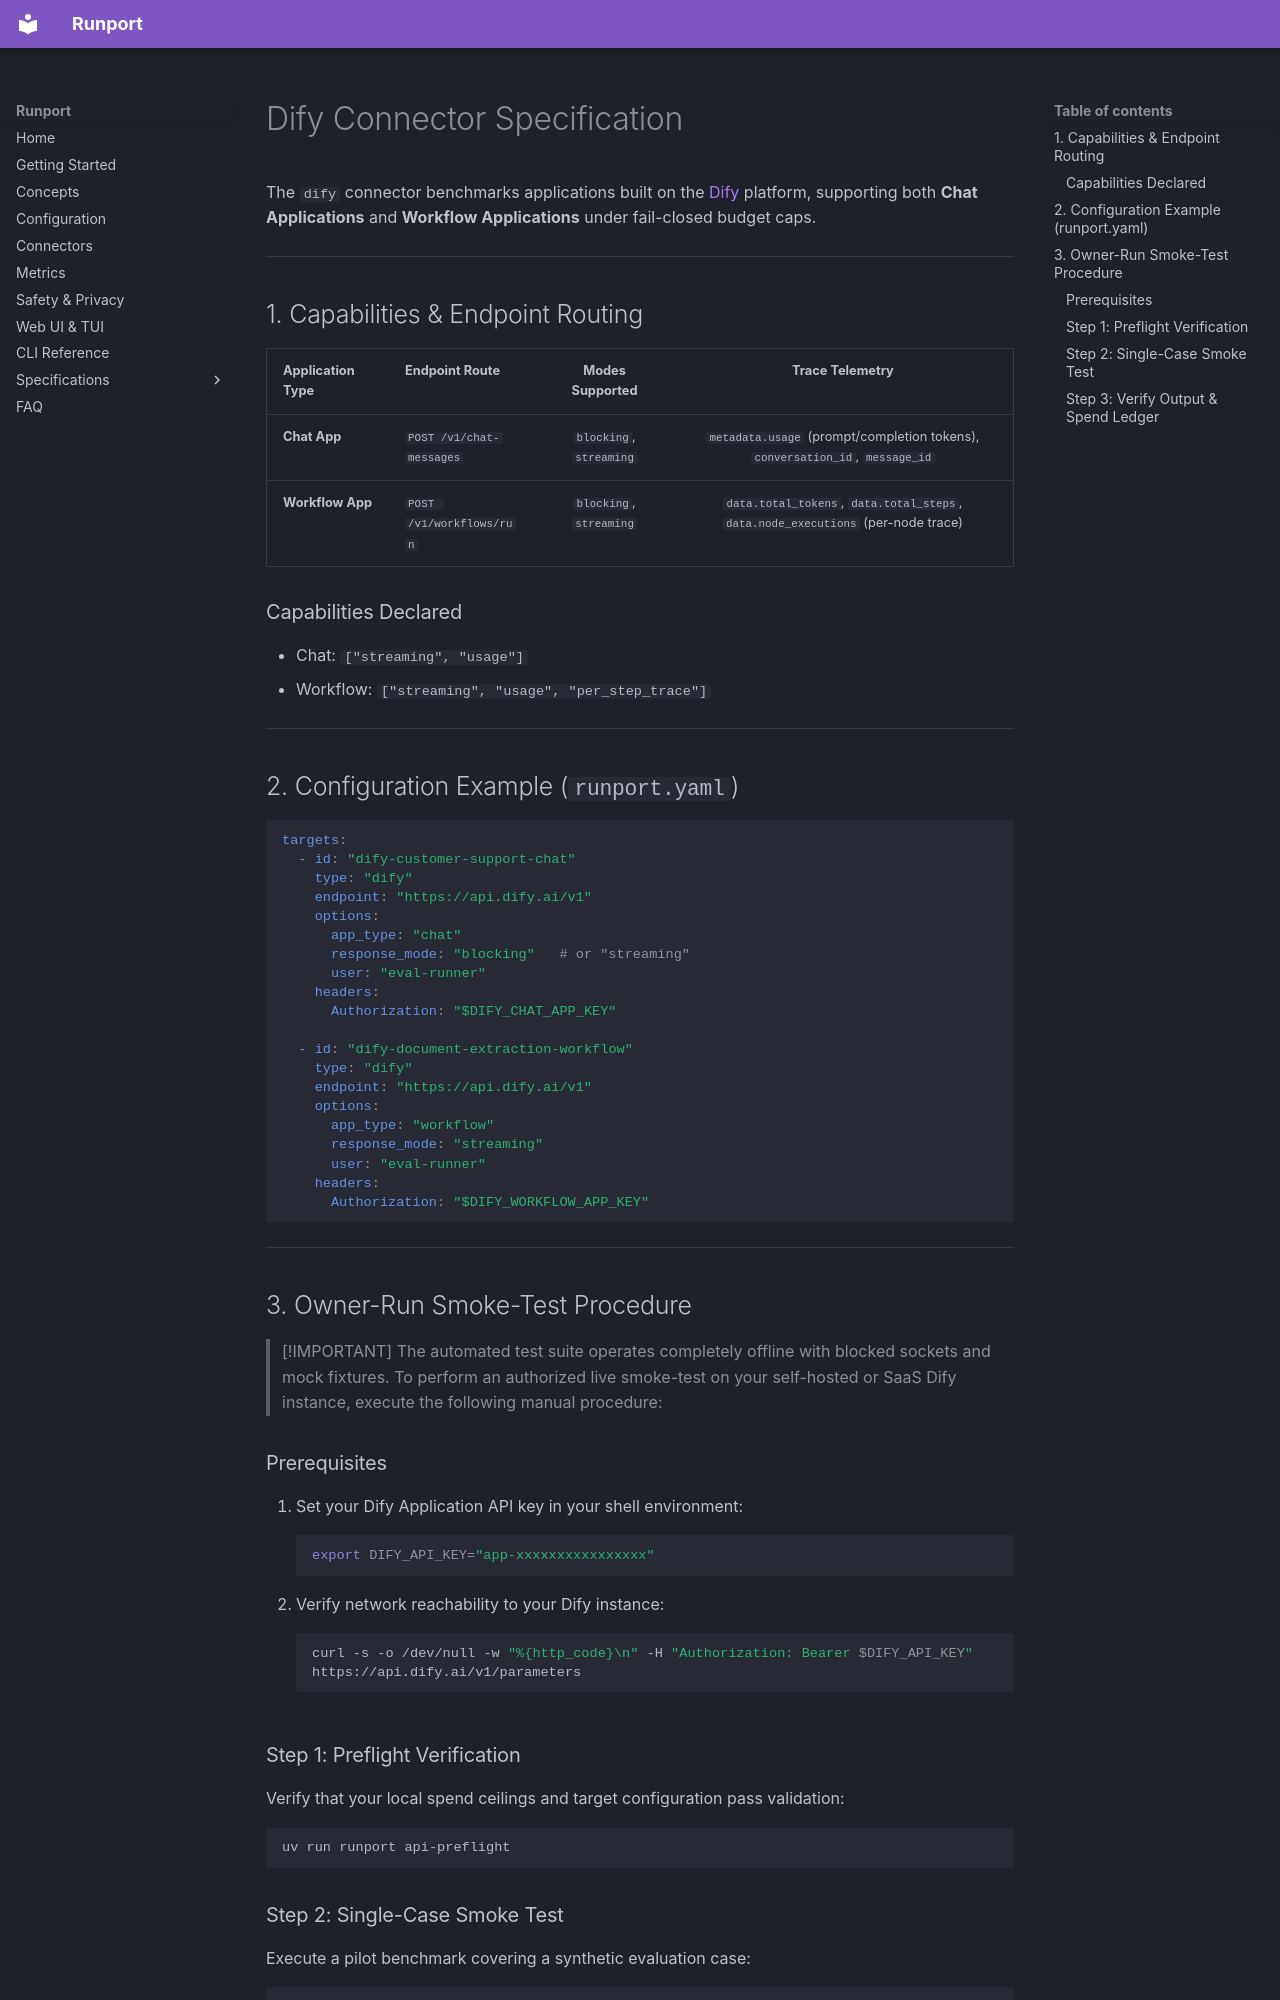

repository: Sudharsanselvaraj/Runport · page: connectors/dify/index.html · generator: mkdocs

# Dify Connector Specification

The `dify` connector benchmarks applications built on the [Dify](https://dify.ai) platform, supporting both **Chat Applications** and **Workflow Applications** under fail-closed budget caps.

---

## 1. Capabilities & Endpoint Routing

| Application Type | Endpoint Route | Modes Supported | Trace Telemetry |
|:---|:---|:---:|:---:|
| **Chat App** | `POST /v1/chat-messages` | `blocking`, `streaming` | `metadata.usage` (prompt/completion tokens), `conversation_id`, `message_id` |
| **Workflow App** | `POST /v1/workflows/run` | `blocking`, `streaming` | `data.total_tokens`, `data.total_steps`, `data.node_executions` (per-node trace) |

### Capabilities Declared
- Chat: `["streaming", "usage"]`
- Workflow: `["streaming", "usage", "per_step_trace"]`

---

## 2. Configuration Example (`runport.yaml`)

```yaml
targets:
  - id: "dify-customer-support-chat"
    type: "dify"
    endpoint: "https://api.dify.ai/v1"
    options:
      app_type: "chat"
      response_mode: "blocking"   # or "streaming"
      user: "eval-runner"
    headers:
      Authorization: "$DIFY_CHAT_APP_KEY"

  - id: "dify-document-extraction-workflow"
    type: "dify"
    endpoint: "https://api.dify.ai/v1"
    options:
      app_type: "workflow"
      response_mode: "streaming"
      user: "eval-runner"
    headers:
      Authorization: "$DIFY_WORKFLOW_APP_KEY"
```

---

## 3. Owner-Run Smoke-Test Procedure

> [!IMPORTANT]
> The automated test suite operates completely offline with blocked sockets and mock fixtures. To perform an authorized live smoke-test on your self-hosted or SaaS Dify instance, execute the following manual procedure:

### Prerequisites
1. Set your Dify Application API key in your shell environment:
   ```bash
   export DIFY_API_KEY="app-xxxxxxxxxxxxxxxx"
   ```
2. Verify network reachability to your Dify instance:
   ```bash
   curl -s -o /dev/null -w "%{http_code}\n" -H "Authorization: Bearer $DIFY_API_KEY" https://api.dify.ai/v1/parameters
   ```

### Step 1: Preflight Verification
Verify that your local spend ceilings and target configuration pass validation:
```bash
uv run runport api-preflight
```
